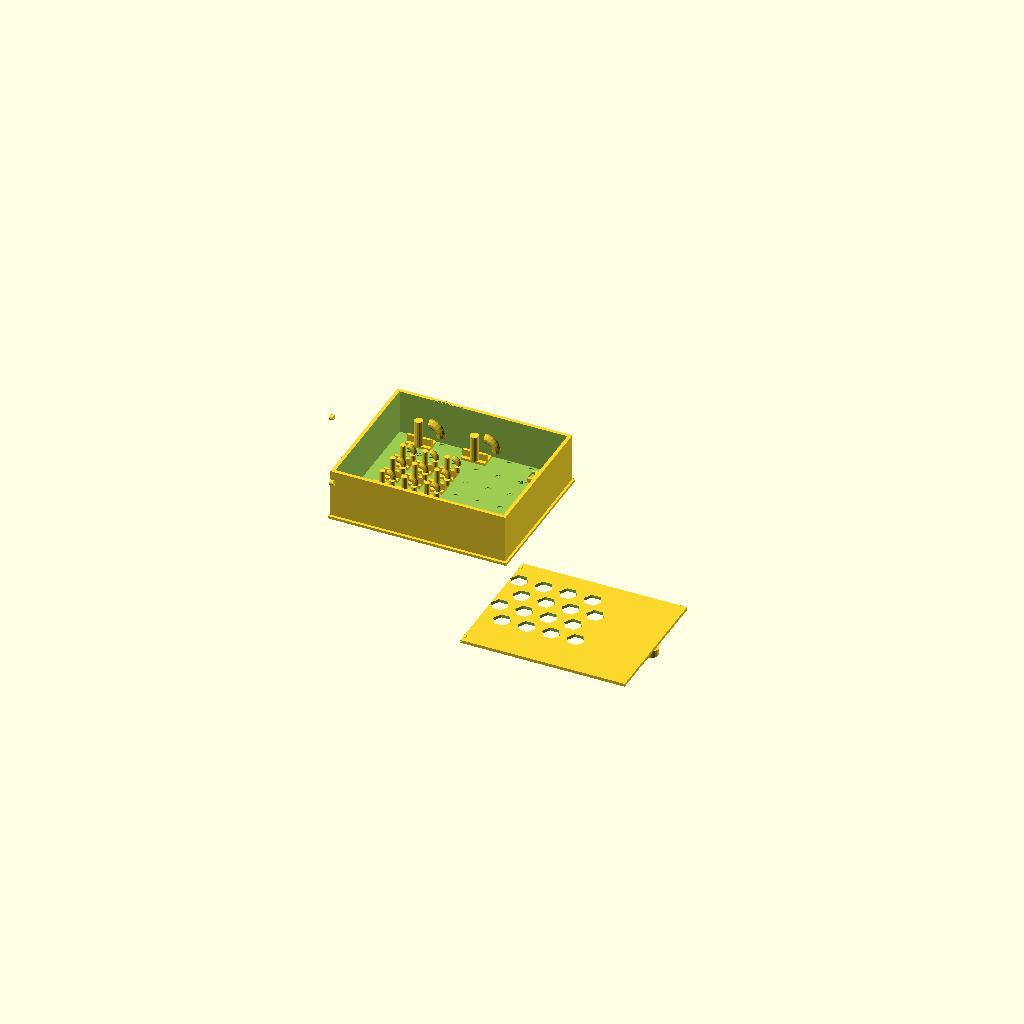
Cell 1: the model at its default parameters.
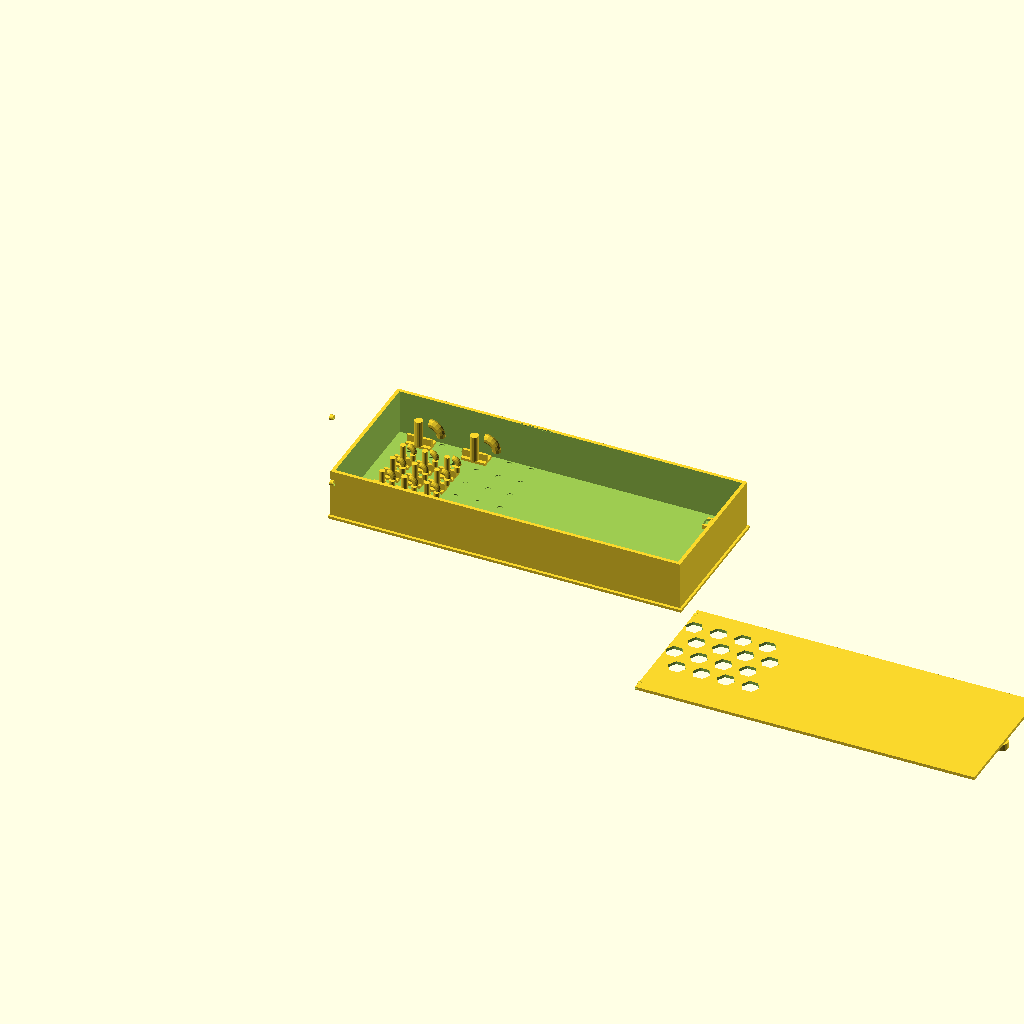
Cell 2: the same model with W = 400.
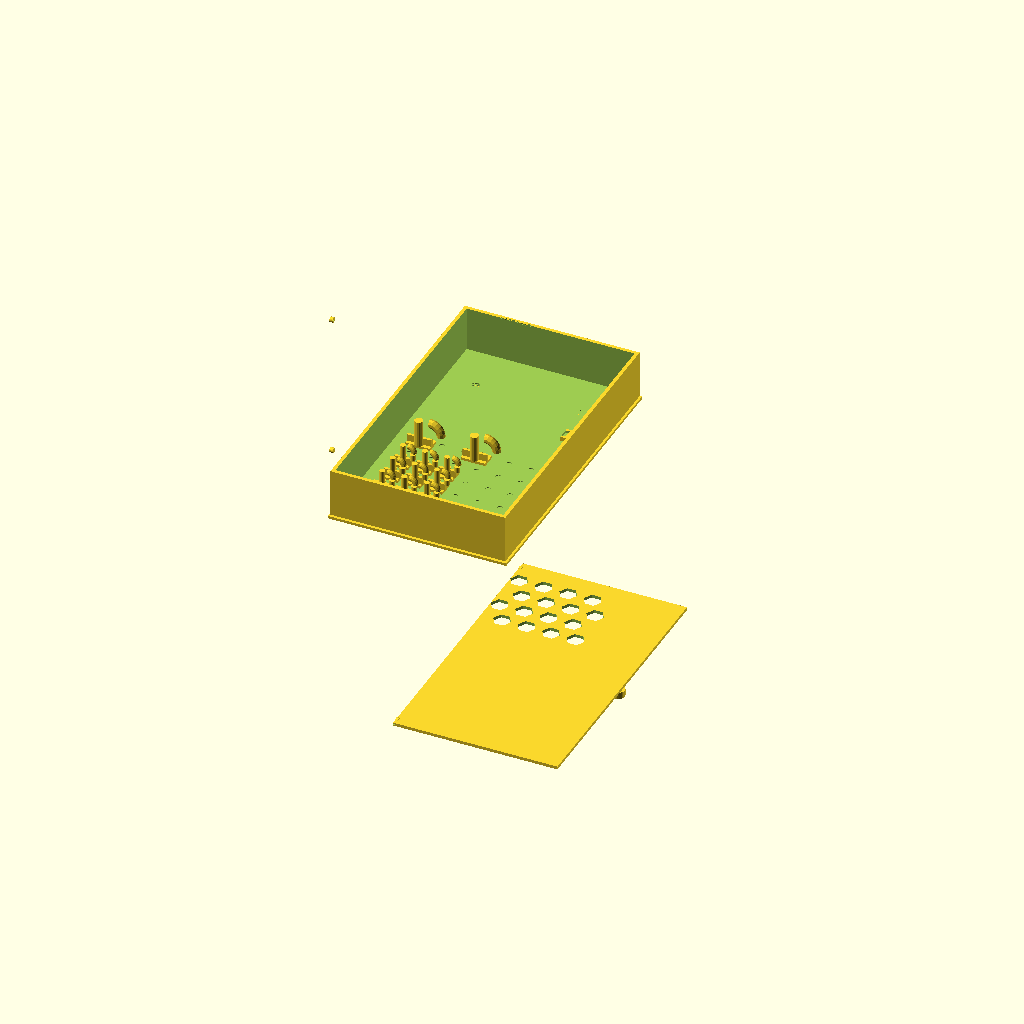
Cell 3: the same model with H = 330.
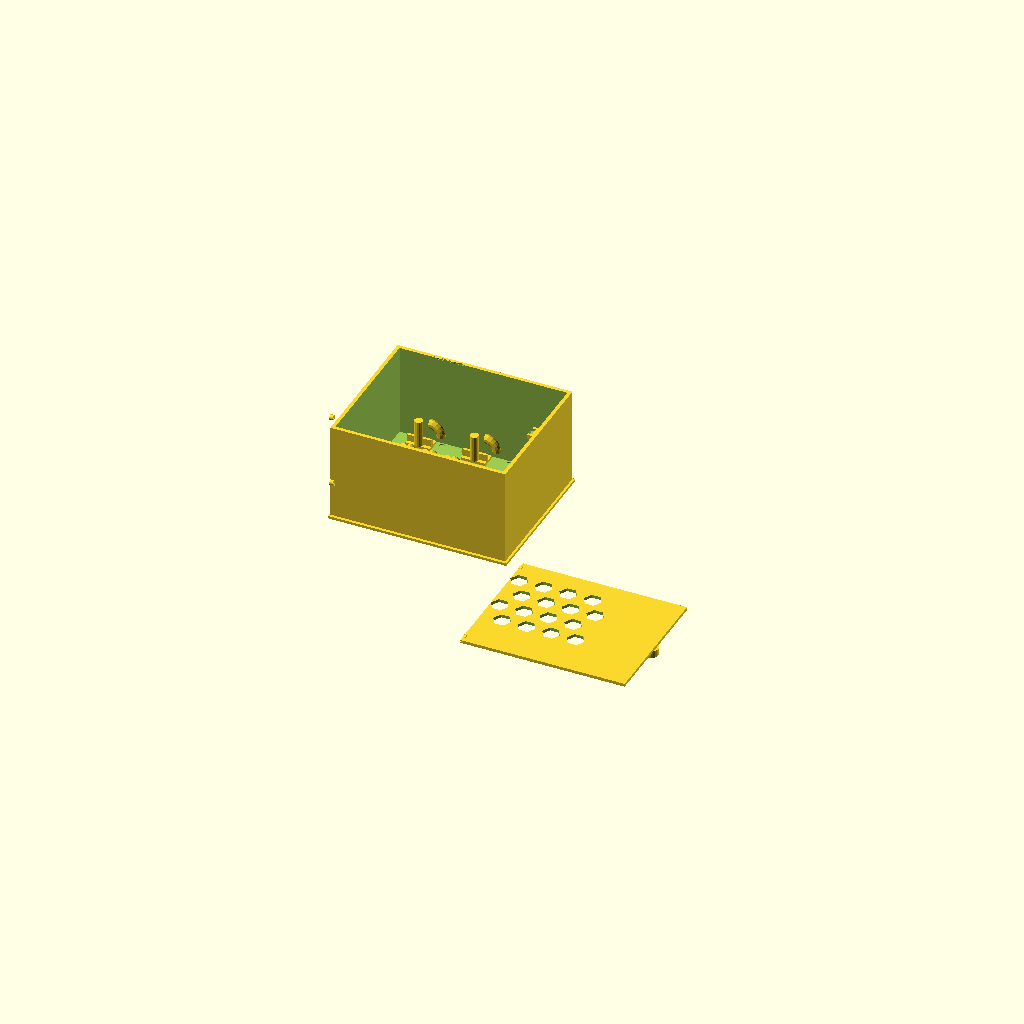
Cell 4: the same model with D = 110.
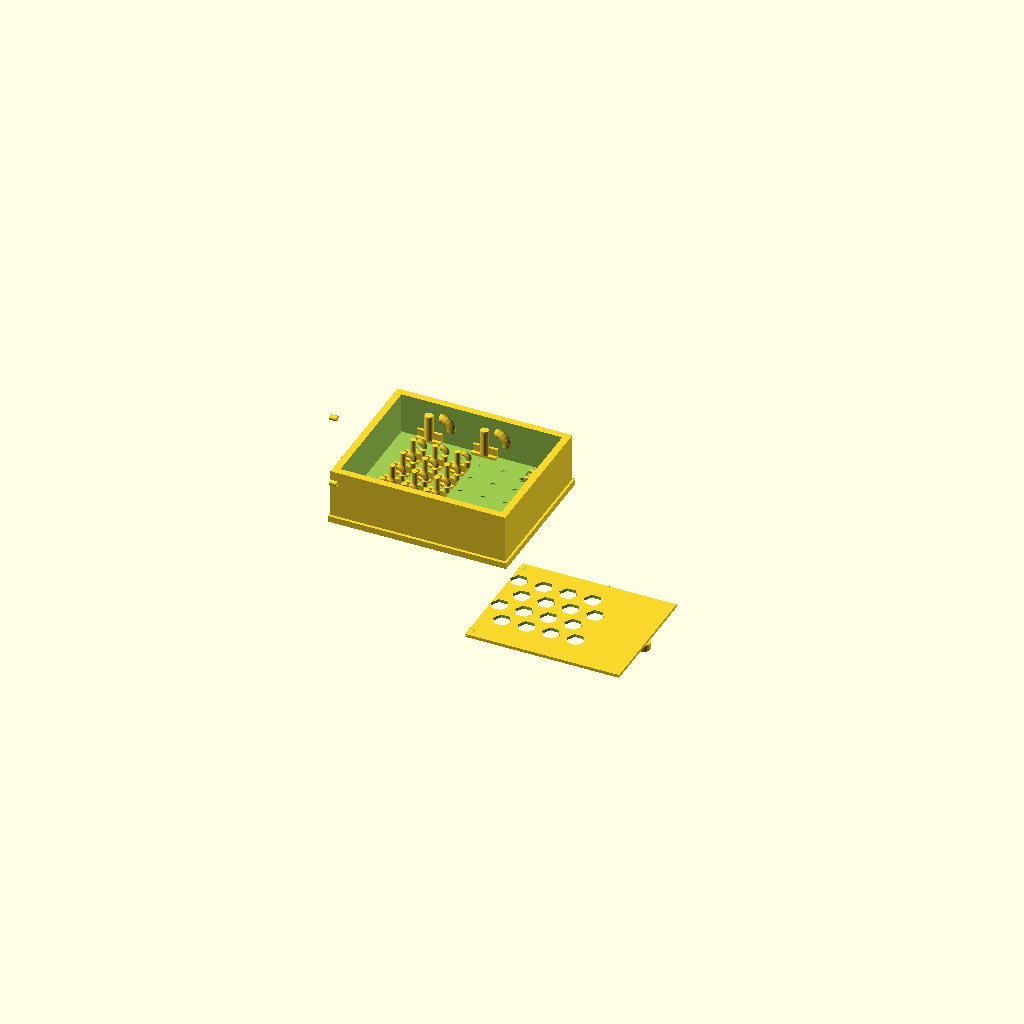
Cell 5: the same model with WALL = 8.
One fixed orthographic camera (rotation 55°, 0°, 25°; colour scheme Cornfield) for every cell.
OpenSCAD source file models/functional/parametric_key_cabinet.scad:
// Parametric Key Cabinet — Wall-Mounted with Pegboard Back & Labeled Hooks
// Holds 12 keys (3×4 grid) + 4 special hooks for large keyrings/fobs
// DUAL COLOR: cabinet body (neutral) | hooks + labels (contrast)
// PLA 0.20mm, 4 walls, 20% infill — two M4 wall screws, ~200×160×55mm
// Magnetic snap door (optional) — design can be split: box + door

$fn = 30;

// ── Dimensions ────────────────────────────────────────────
W       = 200;    // Width
H       = 165;    // Height
D       = 55;     // Depth (wall-to-front)
WALL    = 4.0;    // Wall thickness
DOOR_T  = 3.5;    // Door thickness
HINGE_R = 3.0;    // Hinge barrel radius

// ── Hook parameters ───────────────────────────────────────
HOOK_R    = 3.2;   // Hook wire radius (8mm pocket)
HOOK_W    = 22;    // Hook total width
HOOK_H    = 30;    // Hook drop
PEG_PITCH = 25.4; // Pegboard hole pitch (1 inch standard)
PEG_D     = 6.2;  // Pegboard hole diameter
ROWS      = 4;    // Hook rows
COLS      = 3;    // Hook columns per row (3 standard + 4 wide = 13 total)

// ── Wall mount plate ──────────────────────────────────────
module mount_plate() {
    difference() {
        translate([-2,-2,0]) cube([W+4, H+4, WALL-1]);
        // Keyhole slots for wall screws (6mm screw, M5 compatible)
        for(x=[W*0.2, W*0.8]) {
            translate([x, H*0.85, -1]) cylinder(d=8, h=WALL+1, $fn=20);
            translate([x, H*0.85-18, WALL*0.4]) rotate([90,0,0]) {
                cylinder(d=4.5, h=20, $fn=16);
                translate([0,0,15]) cylinder(d=8, h=6, $fn=20);
            }
        }
    }
}

// ── Cabinet body ──────────────────────────────────────────
module cabinet_body() {
    difference() {
        // Outer shell
        cube([W, H, D]);
        // Interior cavity
        translate([WALL, WALL, WALL])
            cube([W-WALL*2, H-WALL*2, D-WALL+0.1]);
        // Front opening (for door)
        translate([WALL*1.5, WALL*1.5, D-DOOR_T-1])
            cube([W-WALL*3, H-WALL*3, DOOR_T+2]);
        // Pegboard holes on back interior
        translate([WALL+PEG_PITCH, WALL+PEG_PITCH, WALL-1])
            for(row=[0:ROWS+1]) for(col=[0:COLS+2])
                translate([col*PEG_PITCH, row*PEG_PITCH, 0])
                    cylinder(d=PEG_D, h=WALL+2, $fn=16);
        // Wall mount openings
        for(x=[W*0.2, W*0.8])
            translate([x, H*0.85-9, -1]) cylinder(d=9, h=WALL+1, $fn=20);
        // Ventilation slots (back, small)
        for(i=[0:4])
            translate([W*0.3 + i*W*0.08, 10, -1])
                cube([4, H*0.15, WALL+2]);
        // Label recess (front, embossed text area)
        translate([W/2-40, H-WALL*3, D-1.5])
            linear_extrude(2)
                text("KEYS", size=10, halign="center", $fn=4);
        // Door hinge barrel socket
        for(z=[H*0.25, H*0.75])
            translate([-1, 0, z]) rotate([0,90,0])
                cylinder(r=HINGE_R+0.3, h=WALL+2, $fn=20);
    }
    // Hinge barrels (part of body)
    for(z=[H*0.25, H*0.75])
        translate([0, 0, z]) rotate([0,90,0])
            difference() {
                cylinder(r=HINGE_R, h=WALL, $fn=20);
                cylinder(d=2.2, h=WALL+1, $fn=10);
            }
    // Magnetic catch pocket (front right edge)
    translate([W-WALL-6, H/2-8, D-5])
        difference() {
            cube([6, 16, 5]);
            translate([0,3,2]) cube([4.5, 10, 4]);
        }
}

// ── Standard key hook ─────────────────────────────────────
module key_hook(label="") {
    // Peg pin (goes into pegboard hole)
    cylinder(d=PEG_D-0.6, h=12, $fn=16);
    // Backplate
    translate([-8, -8, 0]) cube([16, 16, 3]);
    // Hook body
    translate([0, -HOOK_R, 3]) {
        // Vertical drop
        cylinder(r=HOOK_R, h=HOOK_H-HOOK_R*2, $fn=16);
        // Bottom curve
        translate([HOOK_R*2, 0, HOOK_H-HOOK_R*4]) rotate([90,0,0])
            difference() {
                torus_quarter(HOOK_R*2, HOOK_R);
            }
        // Horizontal return (anti-slip)
        translate([HOOK_R*4, -HOOK_R, HOOK_H-HOOK_R*4-HOOK_R*2])
            cylinder(r=HOOK_R, h=HOOK_R*2, $fn=16);
    }
    // Label plate (horizontal, above hook)
    if (len(label) > 0)
        translate([-10, -4, 3])
            difference() {
                cube([20, 3, 8]);
                translate([10, -0.5, 2]) rotate([90,0,0])
                    linear_extrude(3.5)
                        text(label, size=4.5, halign="center", $fn=4);
            }
}

module torus_quarter(major_r, minor_r) {
    difference() {
        rotate_extrude(angle=90, $fn=24)
            translate([major_r, 0])
                circle(r=minor_r, $fn=12);
        translate([-major_r*2, -major_r*2, -minor_r*2]) cube([major_r*2, major_r*4, minor_r*4]);
    }
}

// ── Wide hook (for keyrings/fobs) ─────────────────────────
module wide_hook() {
    cylinder(d=PEG_D-0.6, h=12, $fn=16);
    translate([-14, -8, 0]) cube([28, 16, 3]);
    // Wider J-hook
    translate([0, -HOOK_R*1.5, 3]) {
        cylinder(r=HOOK_R*1.5, h=HOOK_H, $fn=16);
        translate([HOOK_R*4, 0, HOOK_H-HOOK_R*4]) rotate([90,0,0])
            rotate_extrude(angle=90, $fn=24)
                translate([HOOK_R*4, 0])
                    circle(r=HOOK_R*1.5, $fn=10);
    }
    translate([-14,-4,3]) difference() {
        cube([28,3,8]);
        translate([14,-0.5,2]) rotate([90,0,0]) linear_extrude(3.5)
            text("★", size=5.5, halign="center", $fn=4);
    }
}

// ── Snap-on door (hinged left) ────────────────────────────
module door() {
    difference() {
        cube([W-WALL*3, H-WALL*3, DOOR_T]);
        // Window cutout (decorative hex grid)
        translate([10, 30, 0])
            for(row=[0:3]) for(col=[0:3])
                translate([col*28 + (row%2)*14, row*24, -1])
                    cylinder(d=20, h=DOOR_T+2, $fn=6);
        // Hinge tabs
        for(z=[-8, H-WALL*3-12+8])
            translate([-1, z, DOOR_T*0.4])
                cube([3, 12, DOOR_T*0.3]);
        // Magnetic catch hole
        translate([W-WALL*3-10, H/2-WALL*3-8, 1.5])
            cylinder(d=7, h=3, $fn=20);
    }
    // Hinge barrels on door
    for(z=[8, H-WALL*3-8])
        translate([0, z, DOOR_T*0.35]) rotate([0,90,0])
            difference() {
                cylinder(r=HINGE_R-0.2, h=WALL*0.8, $fn=20);
                cylinder(d=2.5, h=WALL, $fn=10);
            }
    // Door handle (small knob)
    translate([W-WALL*3-5, (H-WALL*3)/2, DOOR_T])
        cylinder(d=16, h=8, $fn=20);
}

// ── KEY LABELS ────────────────────────────────────────────
KEY_LABELS = ["HOME", "CAR", "BIKE", "WORK", "GATE", "SHED",
              "MOM", "DAD", "SPARE", "SAFE", "MAIL", "EXTRA"];

// ── ASSEMBLY LAYOUT ───────────────────────────────────────
// Color 1 (neutral/white): cabinet body + mount plate + door
translate([0, 0, -WALL]) mount_plate();
cabinet_body();
translate([W+20, 0, DOOR_T]) rotate([180,0,0]) door();

// Color 2 (contrast): hooks + labels
translate([WALL*2+PEG_PITCH, WALL*2+PEG_PITCH, WALL]) {
    for(row=[0:ROWS-1]) for(col=[0:COLS-1]) {
        idx = row*COLS + col;
        lbl = (idx < len(KEY_LABELS)) ? KEY_LABELS[idx] : "";
        translate([col*PEG_PITCH, row*PEG_PITCH, 0])
            key_hook(lbl);
    }
    // Wide hooks for keyrings (separate row)
    for(i=[0:1])
        translate([i*PEG_PITCH*2.5, ROWS*PEG_PITCH+15, 0])
            wide_hook();
}
Customizer parameters (derived from the source; name, type, default, range or options):
W: number, default 200
H: number, default 165
D: number, default 55
WALL: number, default 4
DOOR_T: number, default 3.5
HINGE_R: number, default 3
HOOK_R: number, default 3.2
HOOK_W: number, default 22
HOOK_H: number, default 30
PEG_PITCH: number, default 25.4
PEG_D: number, default 6.2
ROWS: number, default 4
COLS: number, default 3
